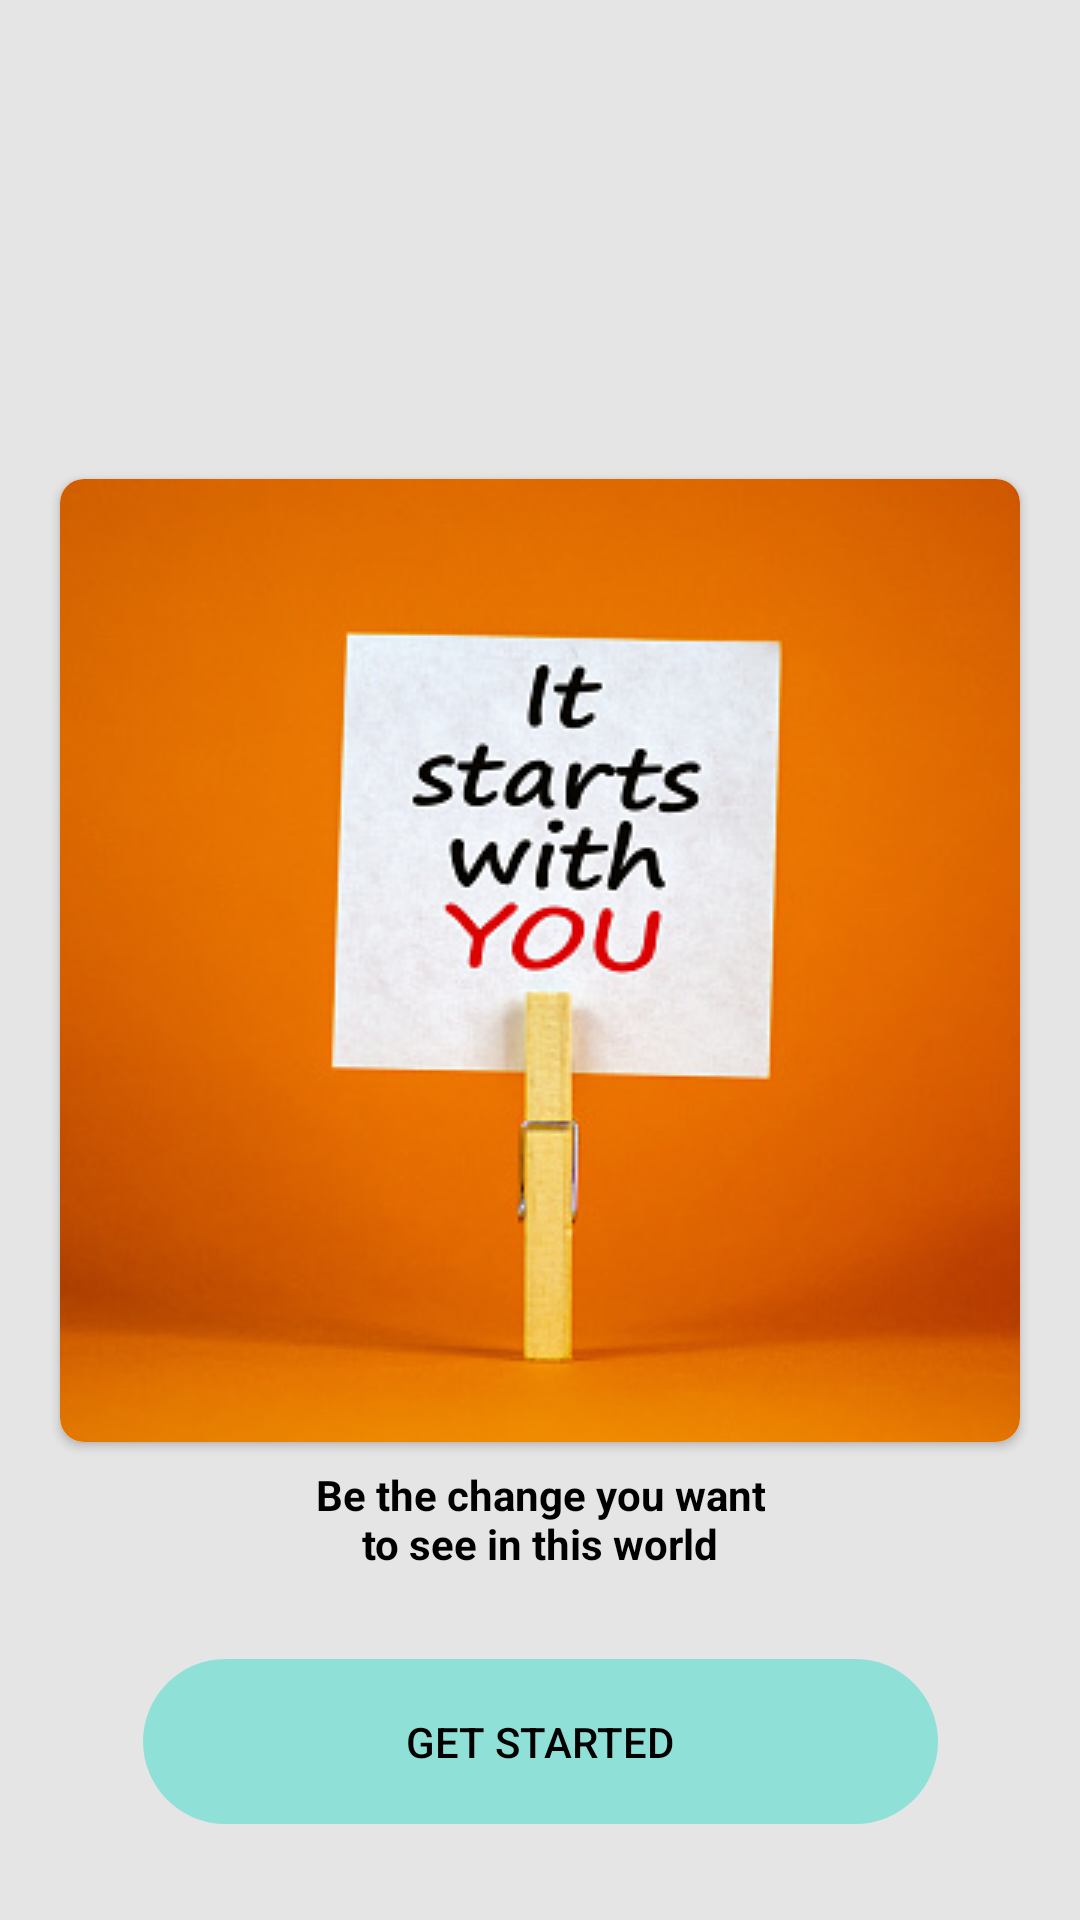

The Android layout XML behind this screen, and the referenced resources:
<!-- AndroidManifest.xml: application theme Theme.Foodonate -->
<!-- res/layout/fragment_intro2.xml -->
<?xml version="1.0" encoding="utf-8"?>
<layout xmlns:android="http://schemas.android.com/apk/res/android"
    xmlns:app="http://schemas.android.com/apk/res-auto"
    xmlns:tools="http://schemas.android.com/tools">

    <androidx.constraintlayout.widget.ConstraintLayout
        android:layout_width="match_parent"
        android:layout_height="match_parent"
        android:background="@color/backgroundColour"
        tools:context=".fragment.Intro2Fragment">

        <androidx.cardview.widget.CardView
            android:id="@+id/letsDoImg"
            android:layout_width="0dp"
            android:layout_height="wrap_content"
            android:layout_margin="20dp"
            android:elevation="10dp"
            app:cardCornerRadius="8dp"
            app:layout_constraintBottom_toBottomOf="parent"
            app:layout_constraintEnd_toEndOf="parent"
            app:layout_constraintStart_toStartOf="parent"
            app:layout_constraintTop_toTopOf="parent">

            <ImageView
                android:id="@+id/roundedImageView"
                android:layout_width="match_parent"
                android:layout_height="match_parent"
                android:background="@color/white"
                android:scaleType="centerCrop"
                android:src="@drawable/letsgoimg" />
        </androidx.cardview.widget.CardView>

        <TextView
            android:layout_width="150dp"
            android:layout_height="wrap_content"
            android:layout_marginTop="8dp"
            android:gravity="center"
            android:text="Be the change you want to see in this world"
            android:textColor="@color/black"
            android:textStyle="bold"
            app:layout_constraintEnd_toEndOf="parent"
            app:layout_constraintStart_toStartOf="parent"
            app:layout_constraintTop_toBottomOf="@id/letsDoImg" />

        <Button
            android:id="@+id/startBt"
            android:layout_width="wrap_content"
            android:layout_height="wrap_content"
            android:layout_marginBottom="32dp"
            android:background="@drawable/ic_cycvector"
            android:text="Get Started"
            android:textColor="@color/black"
            app:layout_constraintBottom_toBottomOf="parent"
            app:layout_constraintEnd_toEndOf="parent"
            app:layout_constraintStart_toStartOf="parent" />
    </androidx.constraintlayout.widget.ConstraintLayout>
</layout>
<!-- resources referenced by this layout -->
<resources>
  <color name="backgroundColour">#E5E5E5</color>
  <color name="black">#FF000000</color>
  <color name="white">#FFFFFFFF</color>
  <!-- drawable ic_cycvector (drawable) -->
  <vector xmlns:android="http://schemas.android.com/apk/res/android"
      android:width="265dp"
      android:height="55dp"
      android:viewportWidth="265"
      android:viewportHeight="55">
    <path
        android:pathData="M27.5,0L237.5,0A27.5,27.5 0,0 1,265 27.5L265,27.5A27.5,27.5 0,0 1,237.5 55L27.5,55A27.5,27.5 0,0 1,0 27.5L0,27.5A27.5,27.5 0,0 1,27.5 0z"
        android:fillColor="#8FE1D7"/>
  </vector>
  <!-- drawable letsgoimg: jpeg bitmap (drawable, 49839 bytes) -->
  <style name="Theme.Foodonate" parent="Theme.MaterialComponents.DayNight.NoActionBar">
          
          <item name="colorPrimary">#8FE1D7</item>
          <item name="colorPrimaryVariant">@color/purple_700</item>
          <item name="colorOnPrimary">@color/white</item>
          
          <item name="colorSecondary">@color/teal_200</item>
          <item name="colorSecondaryVariant">@color/teal_700</item>
          <item name="colorOnSecondary">@color/black</item>
          
          <item name="android:statusBarColor" tools:targetApi="l">?attr/colorPrimaryVariant</item>
          
      </style>
  <color name="purple_700">#FF3700B3</color>
  <color name="teal_200">#FF03DAC5</color>
  <color name="teal_700">#FF018786</color>
</resources>
